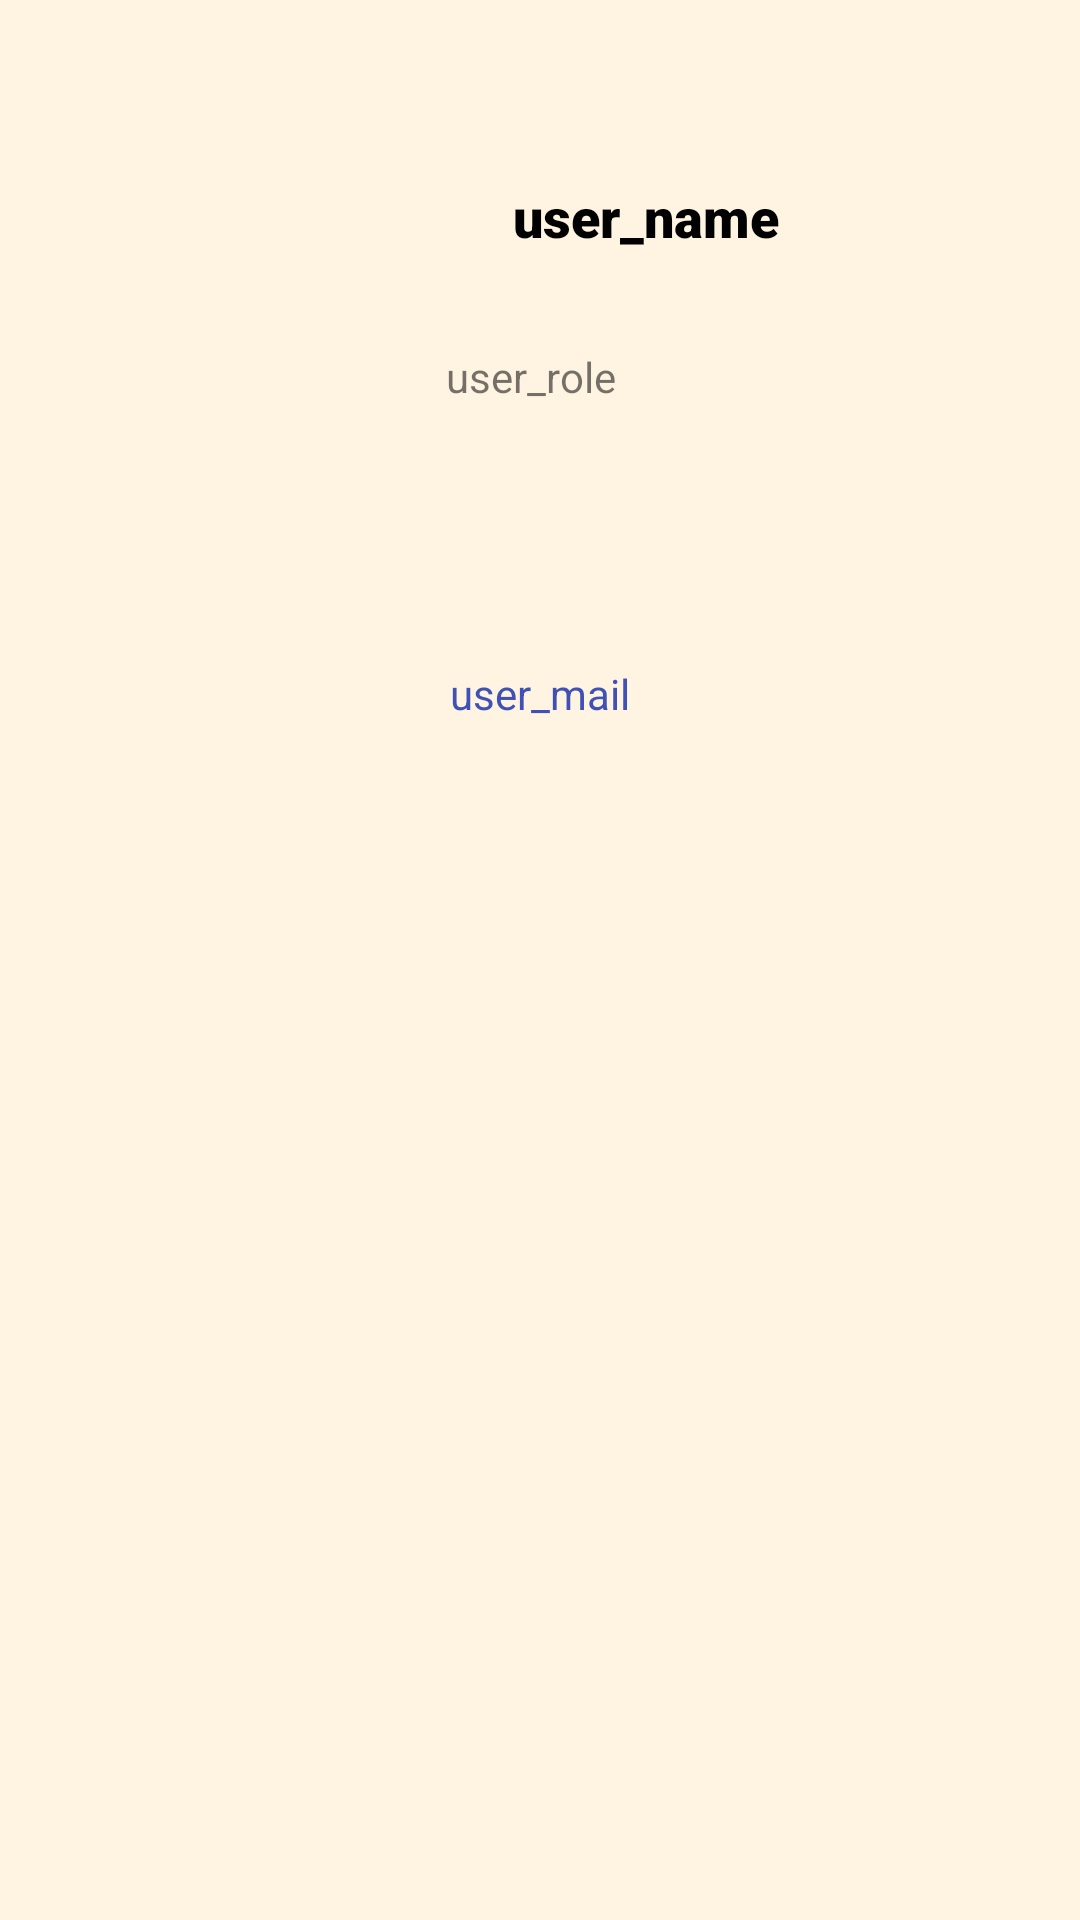

Write the Android layout XML for this screen, with the resource values it uses.
<!-- AndroidManifest.xml: application theme Theme.AMISquestions -->
<!-- res/layout/activity_profile.xml -->
<?xml version="1.0" encoding="utf-8"?>
<androidx.constraintlayout.widget.ConstraintLayout xmlns:android="http://schemas.android.com/apk/res/android"
    xmlns:app="http://schemas.android.com/apk/res-auto"
    xmlns:tools="http://schemas.android.com/tools"
    android:layout_width="match_parent"
    android:layout_height="match_parent"
    android:background="#1EFF9800"
    tools:context=".MyProfileFragment">

    <ImageView
        android:id="@+id/user_pic"
        android:layout_width="120dp"
        android:layout_height="120dp"
        android:layout_marginStart="24dp"
        android:layout_marginTop="4dp"
        app:layout_constraintBottom_toTopOf="@+id/user_mail"
        app:layout_constraintStart_toStartOf="parent"
        app:layout_constraintTop_toTopOf="parent"
        app:layout_constraintVertical_bias="0.463"
        tools:srcCompat="@tools:sample/avatars" />

    <TextView
        android:id="@+id/user_name"
        android:layout_width="154dp"
        android:layout_height="wrap_content"
        android:layout_marginTop="60dp"
        android:fontFamily="sans-serif-black"
        android:text="user_name"
        android:textAppearance="@style/TextAppearance.AppCompat.Medium"
        android:textColor="@color/black"
        app:layout_constraintEnd_toEndOf="parent"
        app:layout_constraintHorizontal_bias="0.438"
        app:layout_constraintStart_toEndOf="@+id/user_pic"
        app:layout_constraintTop_toTopOf="parent" />

    <TextView
        android:id="@+id/user_role"
        android:layout_width="205dp"
        android:layout_height="49dp"
        android:layout_marginTop="56dp"
        android:text="user_role"
        app:layout_constraintEnd_toEndOf="parent"
        app:layout_constraintHorizontal_bias="0.425"
        app:layout_constraintStart_toEndOf="@+id/user_pic"
        app:layout_constraintTop_toTopOf="@+id/user_name" />

    <TextView
        android:id="@+id/user_mail"
        android:layout_width="359dp"
        android:layout_height="104dp"
        android:text="user_mail"
        android:textAlignment="center"
        android:textColor="#3F51B5"
        app:layout_constraintBottom_toBottomOf="parent"
        app:layout_constraintEnd_toEndOf="parent"
        app:layout_constraintHorizontal_bias="0.692"
        app:layout_constraintStart_toStartOf="parent"
        app:layout_constraintTop_toBottomOf="@+id/user_role"
        app:layout_constraintVertical_bias="0.153" />
</androidx.constraintlayout.widget.ConstraintLayout>
<!-- resources referenced by this layout -->
<resources>
  <style name="Theme.AMISquestions" parent="Theme.MaterialComponents.DayNight.DarkActionBar">
          
          <item name="colorPrimary">@color/purple_500</item>
          <item name="colorPrimaryVariant">@color/purple_700</item>
          <item name="colorOnPrimary">@color/white</item>
          
          <item name="colorSecondary">@color/teal_200</item>
          <item name="colorSecondaryVariant">@color/teal_700</item>
          <item name="colorOnSecondary">@color/black</item>
          
          <item name="android:statusBarColor" tools:targetApi="l">?attr/colorPrimaryVariant</item>
          
  
          <item name="windowActionBar">false</item>
          <item name="windowNoTitle">true</item>
      </style>
  <!-- not gathered from this repository: default colours our renderer supplied (Android Studio template values) -->
  <color name="purple_500">#FF6200EE</color>
  <color name="purple_700">#FF3700B3</color>
  <color name="teal_200">#FF03DAC5</color>
  <color name="teal_700">#FF018786</color>
  <color name="black">#FF000000</color>
  <color name="white">#FFFFFFFF</color>
</resources>
